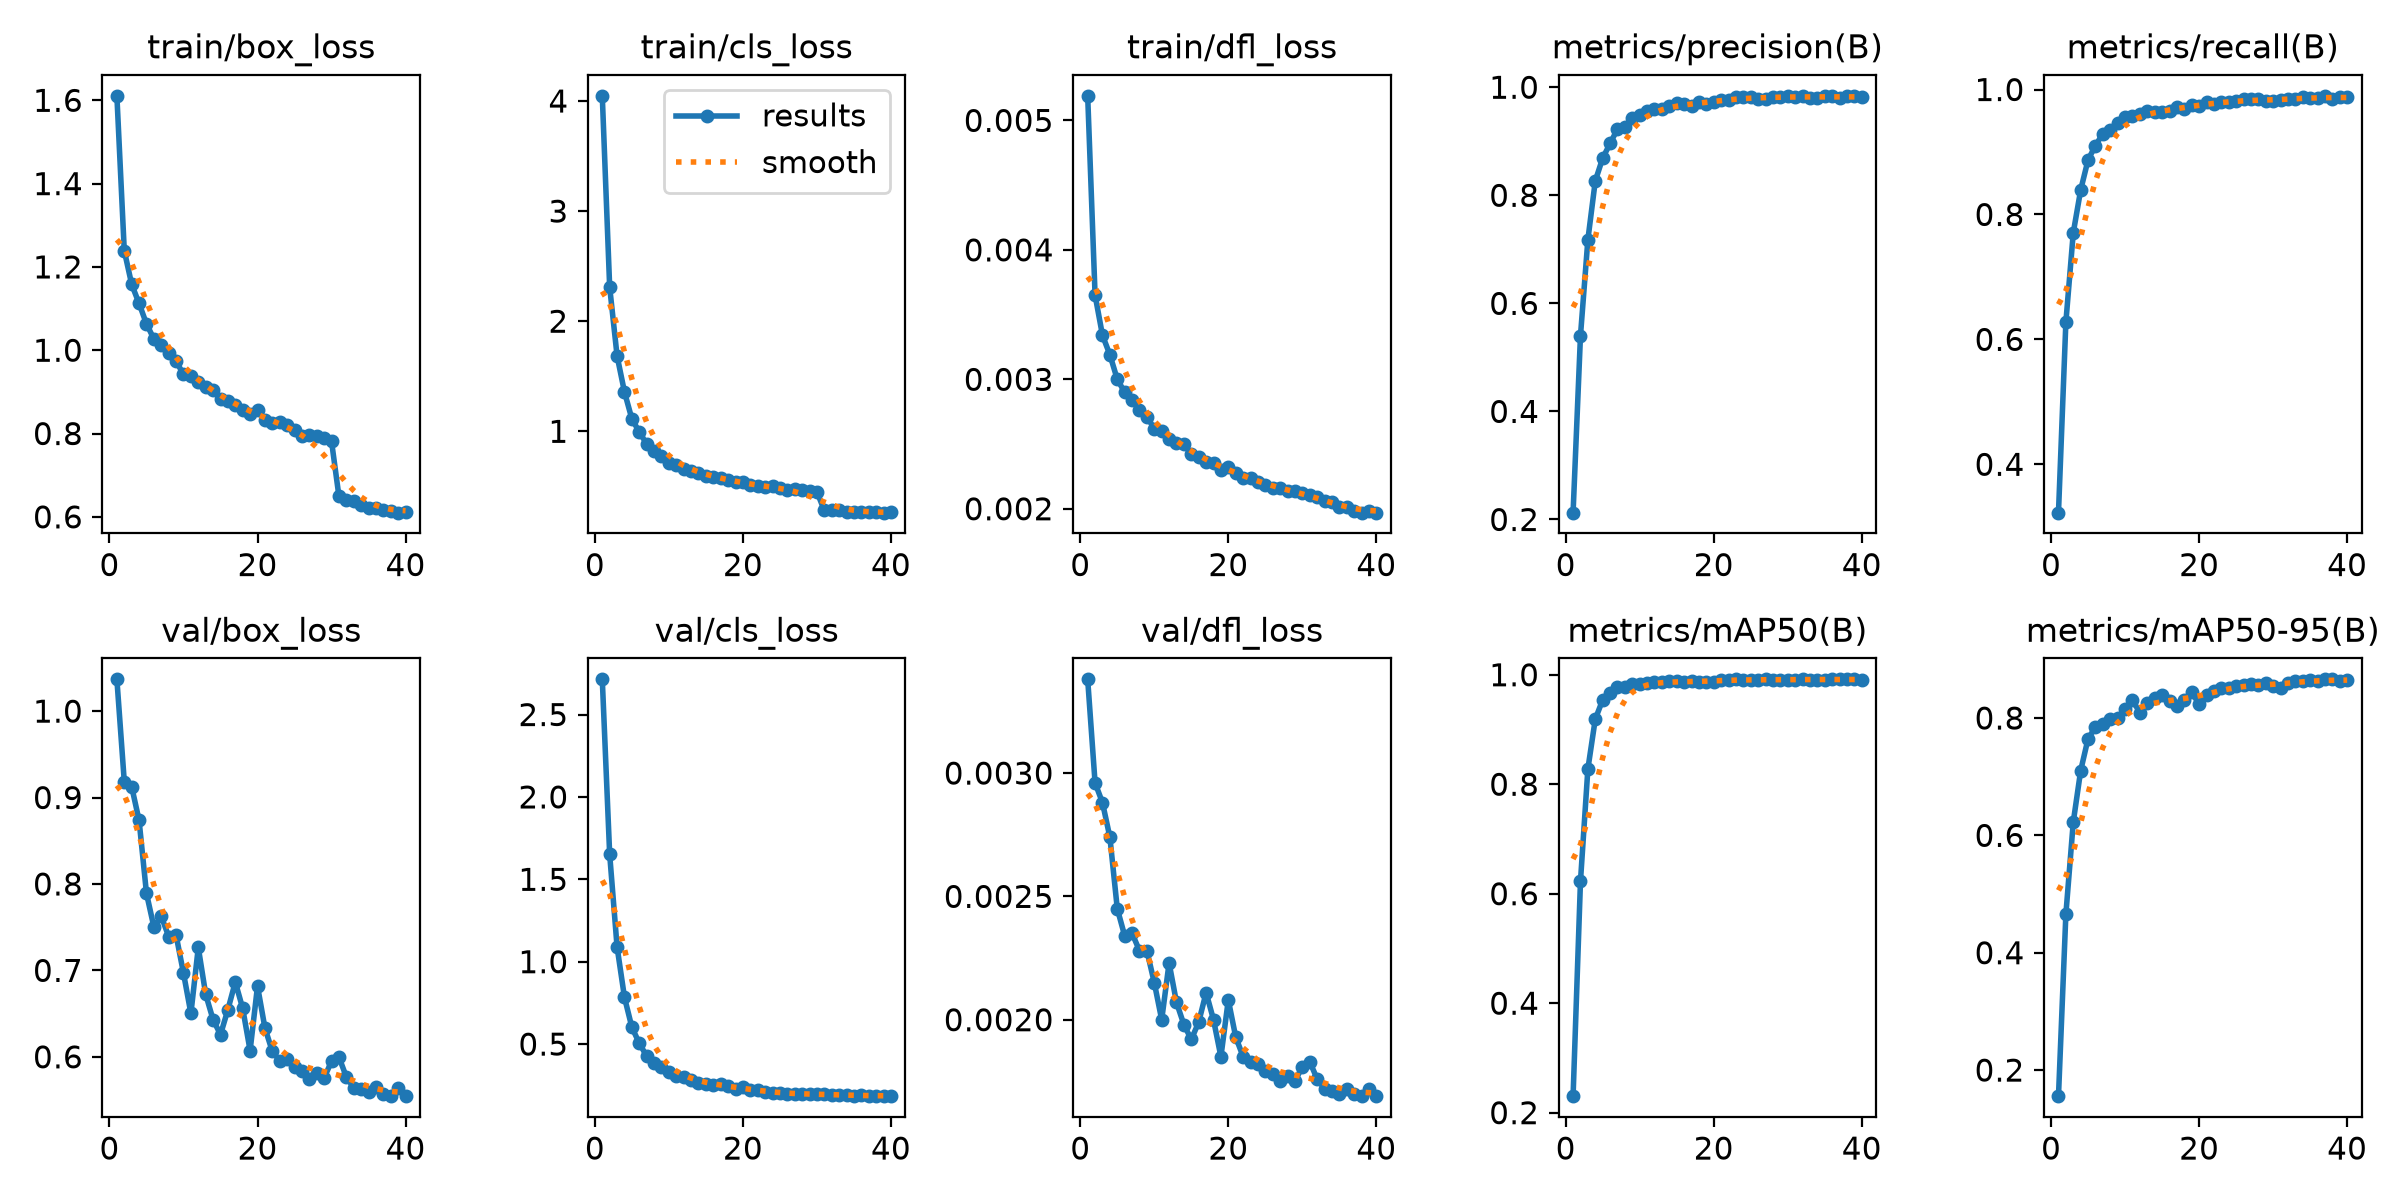

Values plotted in this chart, from the file beside it:
epoch, time, train/box_loss, train/cls_loss, train/dfl_loss, metrics/precision(B), metrics/recall(B), metrics/mAP50(B), metrics/mAP50-95(B), val/box_loss, val/cls_loss, val/dfl_loss, lr/pg0, lr/pg1, lr/pg2
1, 979.4, 1.611, 4.047, 0.00519, 0.2126, 0.3226, 0.2302, 0.1555, 1.037, 2.714, 0.00338, 0.0001751, 0.0001751, 0.0001751
2, 1701, 1.239, 2.308, 0.00365, 0.5403, 0.6277, 0.623, 0.4657, 0.9185, 1.651, 0.00296, 0.0003418, 0.0003418, 0.0003418
3, 2372, 1.158, 1.685, 0.00334, 0.7178, 0.7707, 0.8279, 0.6229, 0.9125, 1.089, 0.00288, 0.0004998, 0.0004998, 0.0004998
4, 3044, 1.112, 1.357, 0.00319, 0.8266, 0.8392, 0.919, 0.7104, 0.8735, 0.7835, 0.00274, 0.0004869, 0.0004869, 0.0004869
5, 3706, 1.063, 1.112, 0.003, 0.8688, 0.8874, 0.9541, 0.7649, 0.7891, 0.6015, 0.00245, 0.0004739, 0.0004739, 0.0004739
6, 5033, 1.027, 0.994, 0.0029, 0.8959, 0.9104, 0.9665, 0.7845, 0.7502, 0.5055, 0.00234, 0.0004609, 0.0004609, 0.0004609
7, 6115, 1.013, 0.8849, 0.00284, 0.9226, 0.9293, 0.9778, 0.7895, 0.7625, 0.4263, 0.00235, 0.0004479, 0.0004479, 0.0004479
8, 7323, 0.9927, 0.819, 0.00276, 0.9264, 0.9352, 0.9783, 0.7988, 0.7392, 0.3869, 0.00228, 0.0004349, 0.0004349, 0.0004349
9, 8570, 0.9734, 0.7739, 0.00271, 0.9428, 0.9457, 0.9825, 0.7998, 0.7407, 0.3583, 0.00228, 0.0004219, 0.0004219, 0.0004219
10, 9469, 0.9421, 0.7159, 0.00262, 0.9479, 0.9558, 0.9832, 0.8147, 0.6968, 0.3276, 0.00215, 0.0004088, 0.0004088, 0.0004088
11, 10209, 0.9388, 0.6962, 0.0026, 0.9554, 0.9571, 0.9858, 0.8303, 0.6502, 0.3042, 0.002, 0.0003958, 0.0003958, 0.0003958
12, 10889, 0.9236, 0.661, 0.00254, 0.9602, 0.9616, 0.9859, 0.8091, 0.7265, 0.2994, 0.00223, 0.0003828, 0.0003828, 0.0003828
13, 11543, 0.912, 0.6381, 0.00251, 0.9594, 0.9649, 0.9875, 0.8248, 0.6722, 0.2797, 0.00207, 0.0003698, 0.0003698, 0.0003698
14, 12248, 0.905, 0.6248, 0.0025, 0.9649, 0.964, 0.988, 0.8335, 0.6429, 0.2634, 0.00198, 0.0003568, 0.0003568, 0.0003568
15, 12908, 0.8833, 0.5931, 0.00242, 0.9716, 0.9635, 0.9882, 0.839, 0.6257, 0.2568, 0.00192, 0.0003437, 0.0003437, 0.0003437
16, 13746, 0.8786, 0.5819, 0.0024, 0.9694, 0.9659, 0.9859, 0.8289, 0.6546, 0.2545, 0.00199, 0.0003307, 0.0003307, 0.0003307
17, 14788, 0.8682, 0.5723, 0.00236, 0.9662, 0.9717, 0.988, 0.8209, 0.6866, 0.2548, 0.00211, 0.0003177, 0.0003177, 0.0003177
18, 16015, 0.857, 0.5589, 0.00235, 0.9727, 0.9688, 0.9871, 0.83, 0.656, 0.2456, 0.002, 0.0003047, 0.0003047, 0.0003047
19, 18715, 0.8467, 0.5359, 0.0023, 0.9689, 0.9756, 0.9869, 0.8442, 0.6072, 0.227, 0.00185, 0.0002917, 0.0002917, 0.0002917
20, 20010, 0.8566, 0.5404, 0.00232, 0.972, 0.9734, 0.9876, 0.8234, 0.6818, 0.2404, 0.00208, 0.0002786, 0.0002786, 0.0002786
21, 21242, 0.8328, 0.509, 0.00228, 0.9761, 0.9806, 0.991, 0.8389, 0.6335, 0.2235, 0.00193, 0.0002656, 0.0002656, 0.0002656
22, 22350, 0.8257, 0.5037, 0.00224, 0.9771, 0.9761, 0.9903, 0.8468, 0.6063, 0.2185, 0.00185, 0.0002526, 0.0002526, 0.0002526
23, 23449, 0.8279, 0.498, 0.00224, 0.982, 0.9804, 0.9915, 0.8518, 0.5955, 0.2077, 0.00183, 0.0002396, 0.0002396, 0.0002396
24, 24528, 0.8195, 0.4994, 0.00221, 0.9813, 0.9801, 0.9906, 0.8512, 0.5972, 0.206, 0.00182, 0.0002266, 0.0002266, 0.0002266
25, 25760, 0.8085, 0.4808, 0.00218, 0.9824, 0.9817, 0.9908, 0.8551, 0.5879, 0.2016, 0.00179, 0.0002136, 0.0002136, 0.0002136
26, 27086, 0.7942, 0.4712, 0.00216, 0.9782, 0.9841, 0.9908, 0.8556, 0.5834, 0.1987, 0.00178, 0.0002005, 0.0002005, 0.0002005
27, 28483, 0.7971, 0.4727, 0.00216, 0.9778, 0.9843, 0.9914, 0.8587, 0.5747, 0.1959, 0.00175, 0.0001875, 0.0001875, 0.0001875
28, 29955, 0.7942, 0.4631, 0.00214, 0.9822, 0.985, 0.9902, 0.8563, 0.5816, 0.196, 0.00177, 0.0001745, 0.0001745, 0.0001745
29, 31256, 0.7888, 0.461, 0.00214, 0.9828, 0.981, 0.9912, 0.8591, 0.5755, 0.1943, 0.00175, 0.0001615, 0.0001615, 0.0001615
30, 32639, 0.7815, 0.4505, 0.00212, 0.9839, 0.9808, 0.9908, 0.8542, 0.5949, 0.1976, 0.00181, 0.0001485, 0.0001485, 0.0001485
31, 33916, 0.6495, 0.2808, 0.00211, 0.982, 0.9838, 0.9911, 0.8518, 0.5998, 0.1982, 0.00183, 0.0001354, 0.0001354, 0.0001354
32, 35177, 0.6412, 0.283, 0.00209, 0.9838, 0.9843, 0.9916, 0.8595, 0.5768, 0.1935, 0.00176, 0.0001224, 0.0001224, 0.0001224
33, 36368, 0.6391, 0.2823, 0.00206, 0.9805, 0.9849, 0.9913, 0.8636, 0.564, 0.1907, 0.00172, 0.0001094, 0.0001094, 0.0001094
34, 37645, 0.629, 0.2659, 0.00205, 0.9797, 0.9881, 0.9912, 0.8631, 0.5629, 0.1895, 0.00171, 9.63895e-05, 9.63895e-05, 9.63895e-05
35, 39416, 0.6223, 0.271, 0.00201, 0.9837, 0.9869, 0.9913, 0.865, 0.5592, 0.1867, 0.0017, 8.3371e-05, 8.3371e-05, 8.3371e-05
36, 40941, 0.6214, 0.2672, 0.00201, 0.9841, 0.986, 0.9914, 0.8624, 0.5654, 0.1883, 0.00172, 7.03525e-05, 7.03525e-05, 7.03525e-05
37, 42157, 0.616, 0.2651, 0.00198, 0.9797, 0.9899, 0.9914, 0.8659, 0.5566, 0.1862, 0.0017, 5.7334e-05, 5.7334e-05, 5.7334e-05
38, 43334, 0.6131, 0.264, 0.00197, 0.983, 0.9852, 0.9913, 0.8658, 0.5549, 0.1857, 0.00169, 4.43155e-05, 4.43155e-05, 4.43155e-05
39, 44548, 0.61, 0.2611, 0.00198, 0.9837, 0.9878, 0.9914, 0.863, 0.5643, 0.1865, 0.00172, 3.1297e-05, 3.1297e-05, 3.1297e-05
40, 45589, 0.6117, 0.2632, 0.00197, 0.9811, 0.9874, 0.9911, 0.8655, 0.5545, 0.1839, 0.00169, 1.82785e-05, 1.82785e-05, 1.82785e-05
